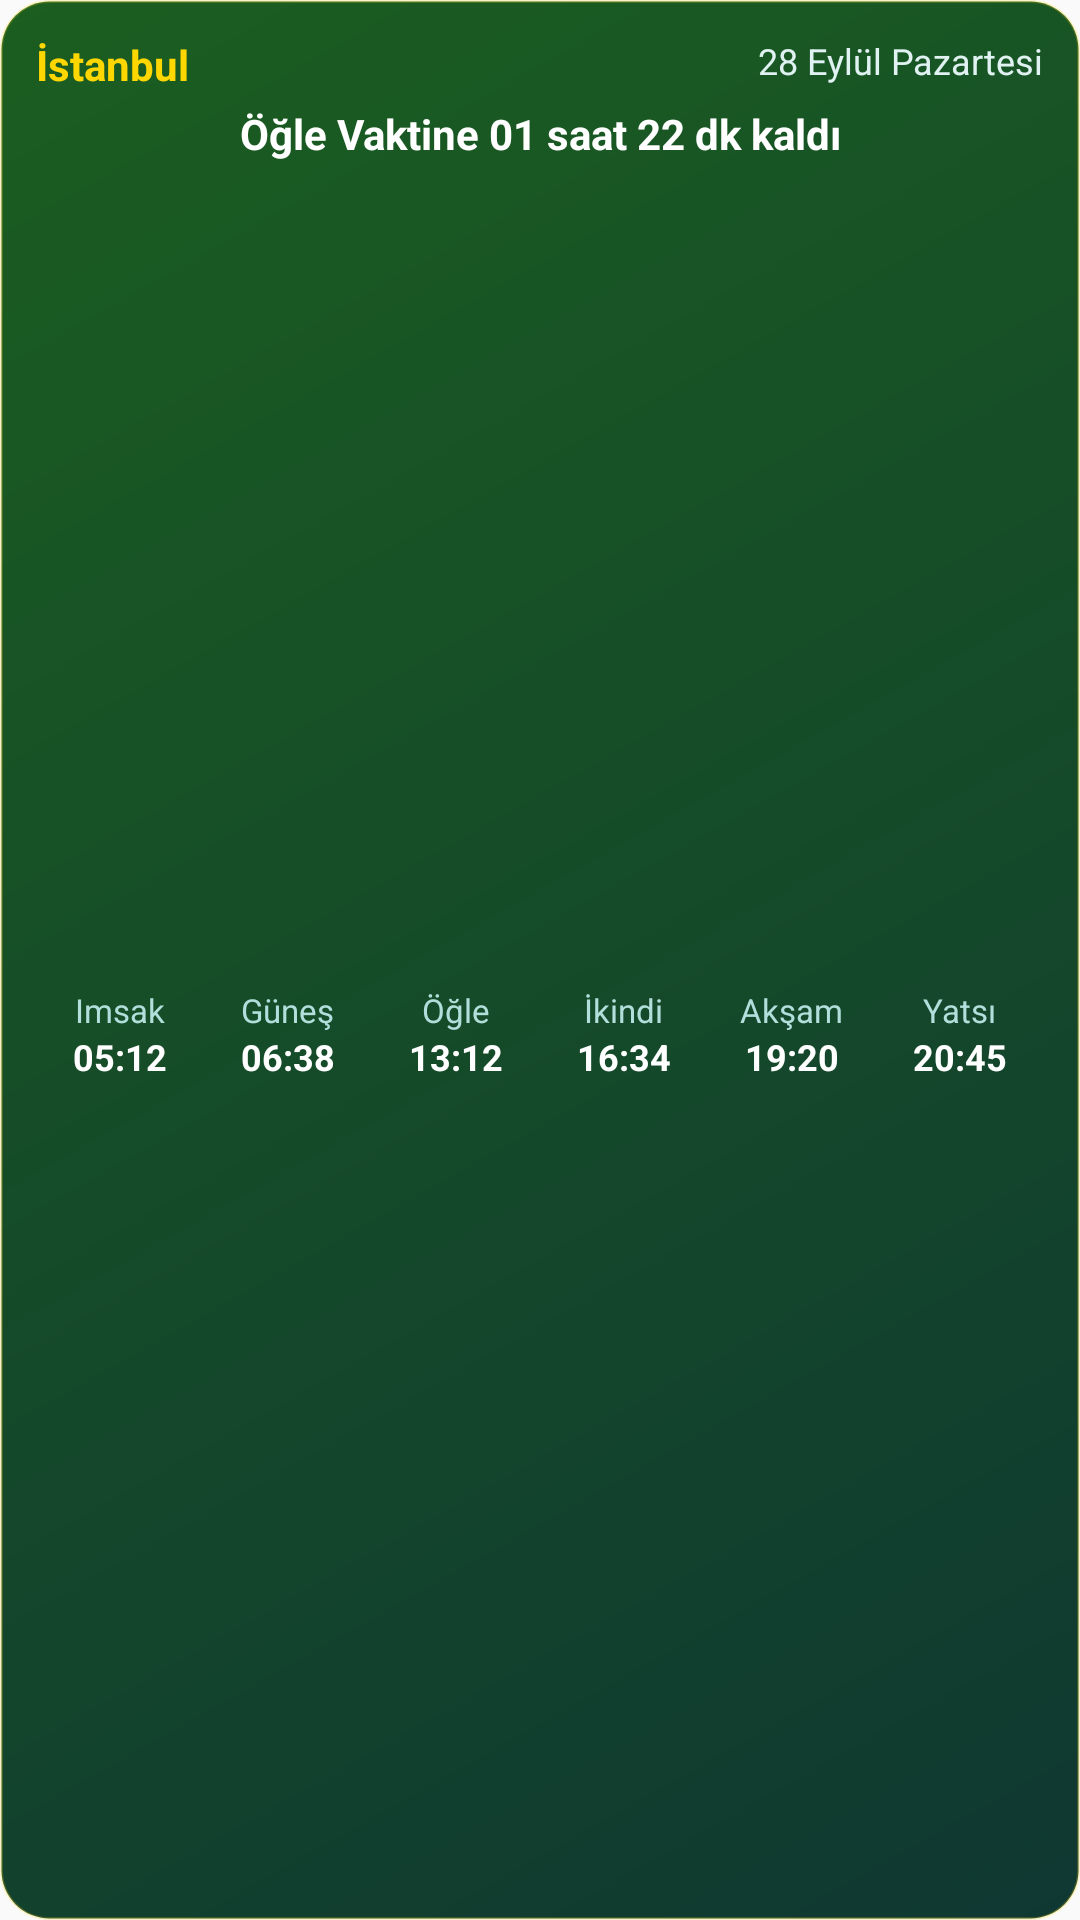

Here is an Android app screen rendered from its layout file. Give the layout XML and the strings, colors and styles it references.
<!-- AndroidManifest.xml: application theme Theme.VakitVeDua -->
<!-- res/layout/widget_vakit_large.xml -->
<?xml version="1.0" encoding="utf-8"?>
<LinearLayout xmlns:android="http://schemas.android.com/apk/res/android"
    android:id="@+id/widget_large_root"
    android:layout_width="match_parent"
    android:layout_height="match_parent"
    android:orientation="vertical"
    android:background="@drawable/widget_background"
    android:padding="12dp">

    
    <RelativeLayout
        android:layout_width="match_parent"
        android:layout_height="wrap_content">

        <TextView
            android:id="@+id/tv_large_location"
            android:layout_width="wrap_content"
            android:layout_height="wrap_content"
            android:layout_alignParentStart="true"
            android:text="İstanbul"
            android:textColor="#FFD700"
            android:textSize="14sp"
            android:textStyle="bold" />

        <TextView
            android:id="@+id/tv_large_date"
            android:layout_width="wrap_content"
            android:layout_height="wrap_content"
            android:layout_alignParentEnd="true"
            android:text="28 Eylül Pazartesi"
            android:textColor="#E0F2F1"
            android:textSize="12sp" />
    </RelativeLayout>

    
    <TextView
        android:id="@+id/tv_large_status"
        android:layout_width="match_parent"
        android:layout_height="wrap_content"
        android:layout_marginTop="4dp"
        android:layout_marginBottom="8dp"
        android:gravity="center"
        android:text="Öğle Vaktine 01 saat 22 dk kaldı"
        android:textColor="#FFFFFF"
        android:textSize="14sp"
        android:textStyle="bold" />

    
    <LinearLayout
        android:layout_width="match_parent"
        android:layout_height="0dp"
        android:layout_weight="1"
        android:orientation="horizontal"
        android:weightSum="6">

        <LinearLayout
            android:layout_width="0dp"
            android:layout_height="match_parent"
            android:layout_weight="1"
            android:gravity="center"
            android:orientation="vertical">
            <TextView
                android:layout_width="wrap_content"
                android:layout_height="wrap_content"
                android:text="Imsak"
                android:textColor="#B2DFDB"
                android:textSize="11sp" />
            <TextView
                android:id="@+id/tv_imsak"
                android:layout_width="wrap_content"
                android:layout_height="wrap_content"
                android:text="05:12"
                android:textColor="#FFFFFF"
                android:textSize="12sp"
                android:textStyle="bold" />
        </LinearLayout>

        <LinearLayout
            android:layout_width="0dp"
            android:layout_height="match_parent"
            android:layout_weight="1"
            android:gravity="center"
            android:orientation="vertical">
            <TextView
                android:layout_width="wrap_content"
                android:layout_height="wrap_content"
                android:text="Güneş"
                android:textColor="#B2DFDB"
                android:textSize="11sp" />
            <TextView
                android:id="@+id/tv_gunes"
                android:layout_width="wrap_content"
                android:layout_height="wrap_content"
                android:text="06:38"
                android:textColor="#FFFFFF"
                android:textSize="12sp"
                android:textStyle="bold" />
        </LinearLayout>

        <LinearLayout
            android:layout_width="0dp"
            android:layout_height="match_parent"
            android:layout_weight="1"
            android:gravity="center"
            android:orientation="vertical">
            <TextView
                android:layout_width="wrap_content"
                android:layout_height="wrap_content"
                android:text="Öğle"
                android:textColor="#B2DFDB"
                android:textSize="11sp" />
            <TextView
                android:id="@+id/tv_ogle"
                android:layout_width="wrap_content"
                android:layout_height="wrap_content"
                android:text="13:12"
                android:textColor="#FFFFFF"
                android:textSize="12sp"
                android:textStyle="bold" />
        </LinearLayout>

        <LinearLayout
            android:layout_width="0dp"
            android:layout_height="match_parent"
            android:layout_weight="1"
            android:gravity="center"
            android:orientation="vertical">
            <TextView
                android:layout_width="wrap_content"
                android:layout_height="wrap_content"
                android:text="İkindi"
                android:textColor="#B2DFDB"
                android:textSize="11sp" />
            <TextView
                android:id="@+id/tv_ikindi"
                android:layout_width="wrap_content"
                android:layout_height="wrap_content"
                android:text="16:34"
                android:textColor="#FFFFFF"
                android:textSize="12sp"
                android:textStyle="bold" />
        </LinearLayout>

        <LinearLayout
            android:layout_width="0dp"
            android:layout_height="match_parent"
            android:layout_weight="1"
            android:gravity="center"
            android:orientation="vertical">
            <TextView
                android:layout_width="wrap_content"
                android:layout_height="wrap_content"
                android:text="Akşam"
                android:textColor="#B2DFDB"
                android:textSize="11sp" />
            <TextView
                android:id="@+id/tv_aksam"
                android:layout_width="wrap_content"
                android:layout_height="wrap_content"
                android:text="19:20"
                android:textColor="#FFFFFF"
                android:textSize="12sp"
                android:textStyle="bold" />
        </LinearLayout>

        <LinearLayout
            android:layout_width="0dp"
            android:layout_height="match_parent"
            android:layout_weight="1"
            android:gravity="center"
            android:orientation="vertical">
            <TextView
                android:layout_width="wrap_content"
                android:layout_height="wrap_content"
                android:text="Yatsı"
                android:textColor="#B2DFDB"
                android:textSize="11sp" />
            <TextView
                android:id="@+id/tv_yatsi"
                android:layout_width="wrap_content"
                android:layout_height="wrap_content"
                android:text="20:45"
                android:textColor="#FFFFFF"
                android:textSize="12sp"
                android:textStyle="bold" />
        </LinearLayout>

    </LinearLayout>

</LinearLayout>
<!-- resources referenced by this layout -->
<resources>
  <!-- drawable widget_background (drawable) -->
  <?xml version="1.0" encoding="utf-8"?>
  <shape xmlns:android="http://schemas.android.com/apk/res/android"
      android:shape="rectangle">
      <gradient
          android:startColor="#0F3832"
          android:endColor="#1B5E20"
          android:angle="135" />
      <corners android:radius="16dp" />
      <stroke android:width="1dp" android:color="#33FFD700" />
  </shape>
  <style name="Theme.VakitVeDua" parent="android:Theme.Material.Light.NoActionBar">
          <item name="android:statusBarColor">@android:color/transparent</item>
          <item name="android:navigationBarColor">@android:color/transparent</item>
      </style>
</resources>
